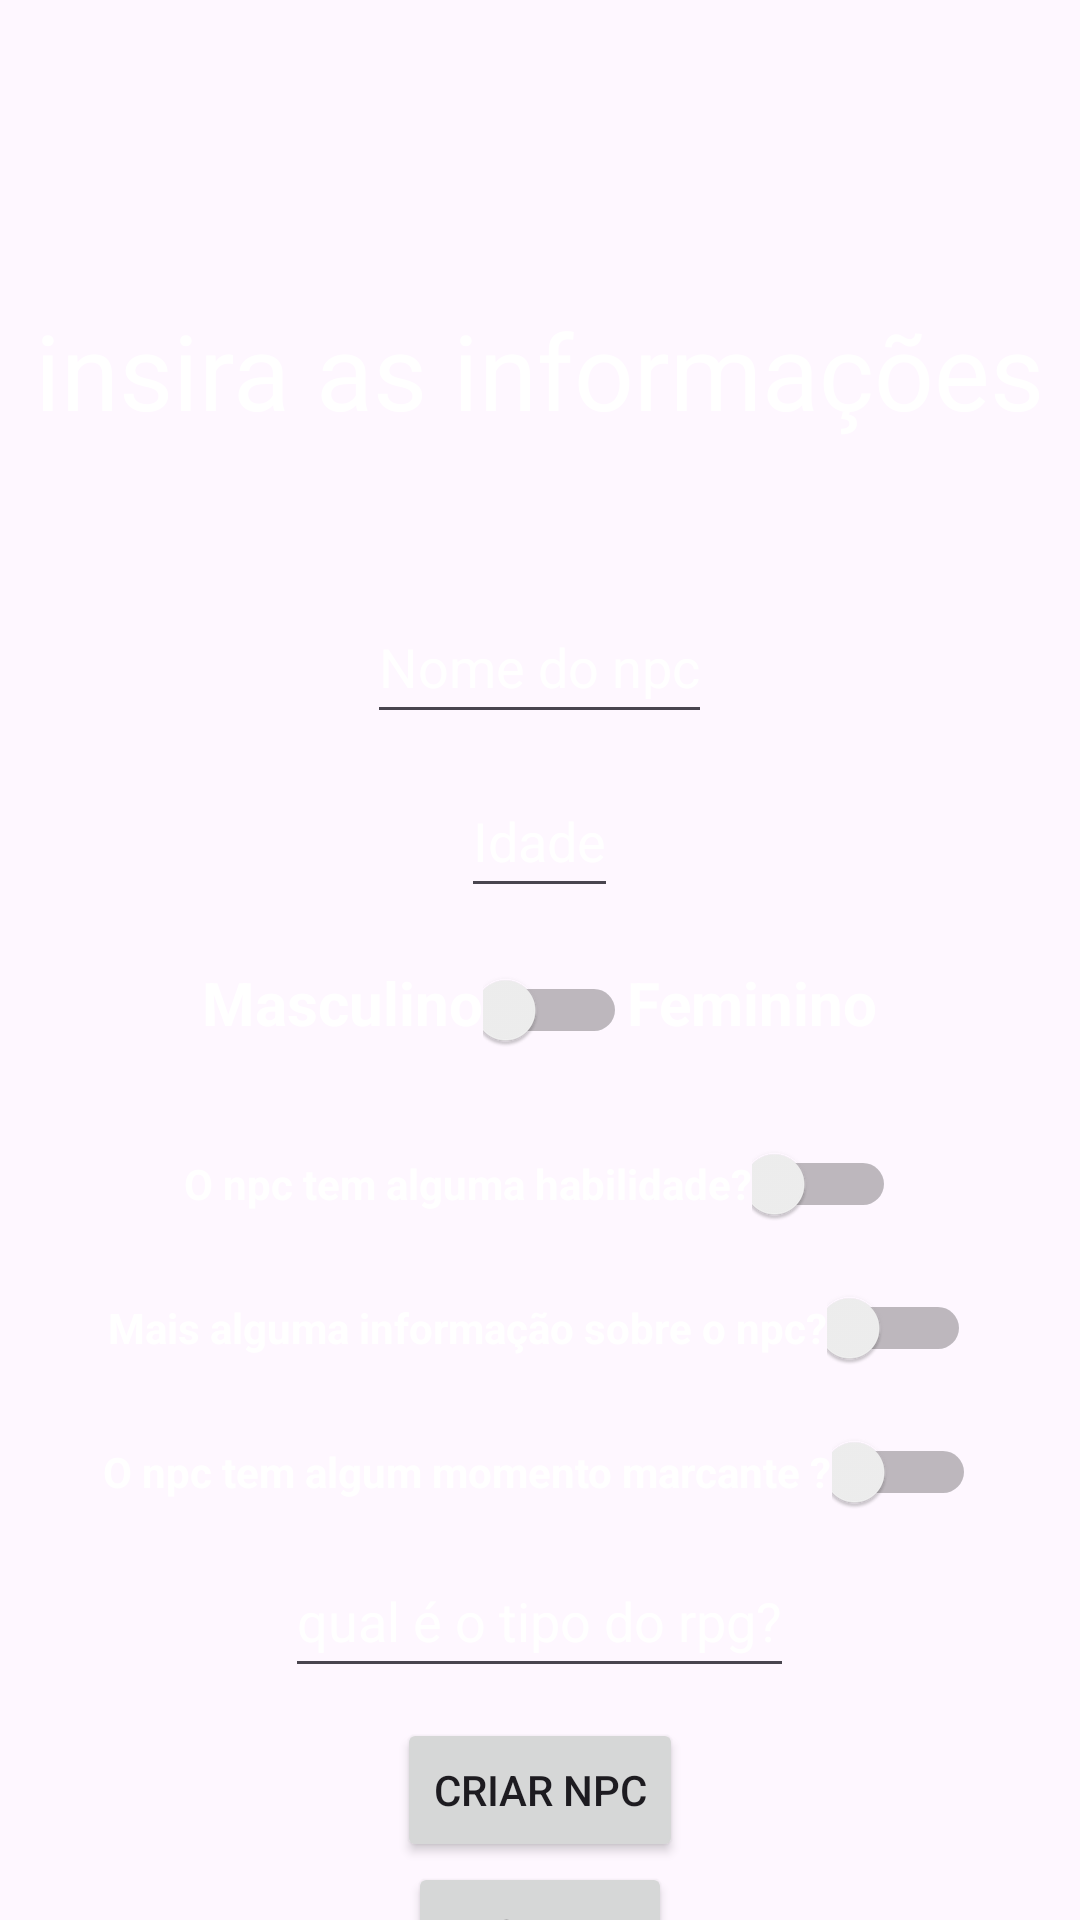

Layout XML and referenced resources for this Android screen:
<!-- AndroidManifest.xml: application theme Theme.NPC_STUDIO -->
<!-- res/layout/criar_npc.xml -->
<?xml version="1.0" encoding="utf-8"?>
<LinearLayout xmlns:android="http://schemas.android.com/apk/res/android"
    xmlns:tools="http://schemas.android.com/tools"
    android:background="@drawable/fundo_preto_c_borda"
    android:orientation="vertical"
    android:gravity="center|top"
    android:layout_width="match_parent"
    android:layout_height="match_parent">

    <TextView
        android:text="insira as informações"
        android:textColor="@color/white"
        android:layout_marginTop="100dp"
        android:textSize="35sp"
        android:layout_width="wrap_content"
        android:layout_height="wrap_content"
        />

    <Space
        android:layout_width="match_parent"
        android:layout_height="50dp"/>

    <EditText
        android:id="@+id/nome_npc"
        android:textColor="@color/white"
        android:layout_width="wrap_content"
        android:layout_height="48dp"
        android:textColorHint="@color/white"
        android:hintSize="50sp"
        android:hint="Nome do npc"
        />

    <Space
        android:layout_width="match_parent"
        android:layout_height="10dp"/>

    <EditText
        android:id="@+id/idade_npc"
        android:inputType="number"
        android:layout_width="wrap_content"
        android:layout_height="48dp"
        android:hintSize="50sp"
        android:hint="Idade"
        android:textColorHint="@color/white" />

    <Space
        android:layout_width="match_parent"
        android:layout_height="10dp"/>

    <GridLayout
        android:orientation="horizontal"
        android:layout_width="wrap_content"
        android:layout_height="wrap_content">

        <TextView
            android:textColor="@color/white"
            android:textSize="20sp"
            android:textStyle="bold"
            android:layout_width="wrap_content"
            android:layout_height="wrap_content"
            android:text="Masculino" />

    <Switch
        android:id="@+id/escolha_sexo"
        android:checked="false"
        android:layout_width="48dp"
        android:layout_height="48dp"
        tools:ignore="UseSwitchCompatOrMaterialXml" />

        <TextView
            android:textColor="@color/white"
            android:textSize="20sp"
            android:textStyle="bold"
            android:layout_width="wrap_content"
            android:layout_height="wrap_content"
            android:text="Feminino" />

    </GridLayout>

    <Space
        android:layout_width="match_parent"
        android:layout_height="10dp"/>


    <GridLayout
        android:orientation="vertical"
        android:layout_width="wrap_content"
        android:layout_height="wrap_content">

    <GridLayout
        android:orientation="horizontal"
        android:layout_width="wrap_content"
        android:layout_height="48dp">


        <TextView
            android:textColor="@color/white"
            android:textStyle="bold"
            android:layout_width="wrap_content"
            android:layout_height="wrap_content"
            android:text="O npc tem alguma habilidade?" />

        <Switch
            android:id="@+id/escolha_habilidade"
            android:checked="false"
            android:layout_width="48dp"
            android:layout_height="48dp"

            tools:ignore="UseSwitchCompatOrMaterialXml" />

    </GridLayout>



        <EditText
            android:id="@+id/qual_habilidade_npc"
            android:visibility="gone"
            android:layout_width="wrap_content"
            android:layout_height="wrap_content"
            android:hintTextColor="@color/black"
            android:hintSize="50sp"
            android:hint="qual é a habilidade?"
            android:textColorHint="@color/white" />

    </GridLayout>

    <GridLayout
        android:orientation="vertical"
        android:layout_width="wrap_content"
        android:layout_height="wrap_content">

        <GridLayout
            android:orientation="horizontal"
            android:layout_width="wrap_content"
            android:layout_height="48dp">


            <TextView
                android:textColor="@color/white"
                android:textStyle="bold"
                android:layout_width="wrap_content"
                android:layout_height="wrap_content"
                android:text="Mais alguma informação sobre o npc?" />

            <Switch
                android:id="@+id/escolha_informacoes"
                android:checked="false"
                android:layout_width="48dp"
                android:layout_height="48dp"

                tools:ignore="UseSwitchCompatOrMaterialXml" />

        </GridLayout>



        <EditText
            android:id="@+id/informacoes_npc"
            android:visibility="gone"
            android:layout_width="wrap_content"
            android:layout_height="wrap_content"
            android:hintTextColor="@color/black"
            android:hintSize="50sp"
            android:hint="qual é a informação?"
            android:textColorHint="@color/white" />

    </GridLayout>

    <GridLayout
        android:orientation="vertical"
        android:layout_width="wrap_content"
        android:layout_height="wrap_content">

        <GridLayout
            android:orientation="horizontal"
            android:layout_width="wrap_content"
            android:layout_height="48dp">


            <TextView
                android:textColor="@color/white"
                android:textStyle="bold"
                android:layout_width="wrap_content"
                android:layout_height="wrap_content"
                android:text="O npc tem algum momento marcante ?" />

            <Switch
                android:id="@+id/escolha_momento"
                android:checked="false"
                android:layout_width="48dp"
                android:layout_height="48dp"

                tools:ignore="UseSwitchCompatOrMaterialXml" />

        </GridLayout>



        <EditText
            android:id="@+id/momento_marcante_npc"
            android:visibility="gone"
            android:layout_width="wrap_content"
            android:layout_height="wrap_content"
            android:hintTextColor="@color/black"
            android:hintSize="50sp"
            android:hint="qual é o momento marcante?"
            android:textColorHint="@color/white" />

    </GridLayout>

    <EditText
        android:id="@+id/tipo_rpg"
        android:layout_width="wrap_content"
        android:layout_height="48dp"
        android:hintTextColor="@color/black"
        android:hintSize="50sp"
        android:hint="qual é o tipo do rpg?"
        android:textColorHint="@color/white" />

    <Space
        android:layout_width="match_parent"
        android:layout_height="10dp"/>

    <Button
        android:id="@+id/criar_npc_ficha"
        android:text="Criar NPC"
        android:layout_width="wrap_content"
        android:layout_height="48dp"/>

    <Button
        android:id="@+id/voltar_ficha"
        android:text="Voltar"
        android:layout_width="wrap_content"
        android:layout_height="48dp"/>


</LinearLayout>
<!-- resources referenced by this layout -->
<resources>
  <style name="Theme.NPC_STUDIO" parent="Base.Theme.NPC_STUDIO" />
  <style name="Base.Theme.NPC_STUDIO" parent="Theme.Material3.DayNight.NoActionBar">
          
          
      </style>
  <!-- not gathered from this repository: default colours our renderer supplied (Android Studio template values) -->
  <color name="black">#FF000000</color>
  <color name="white">#FFFFFFFF</color>
</resources>
